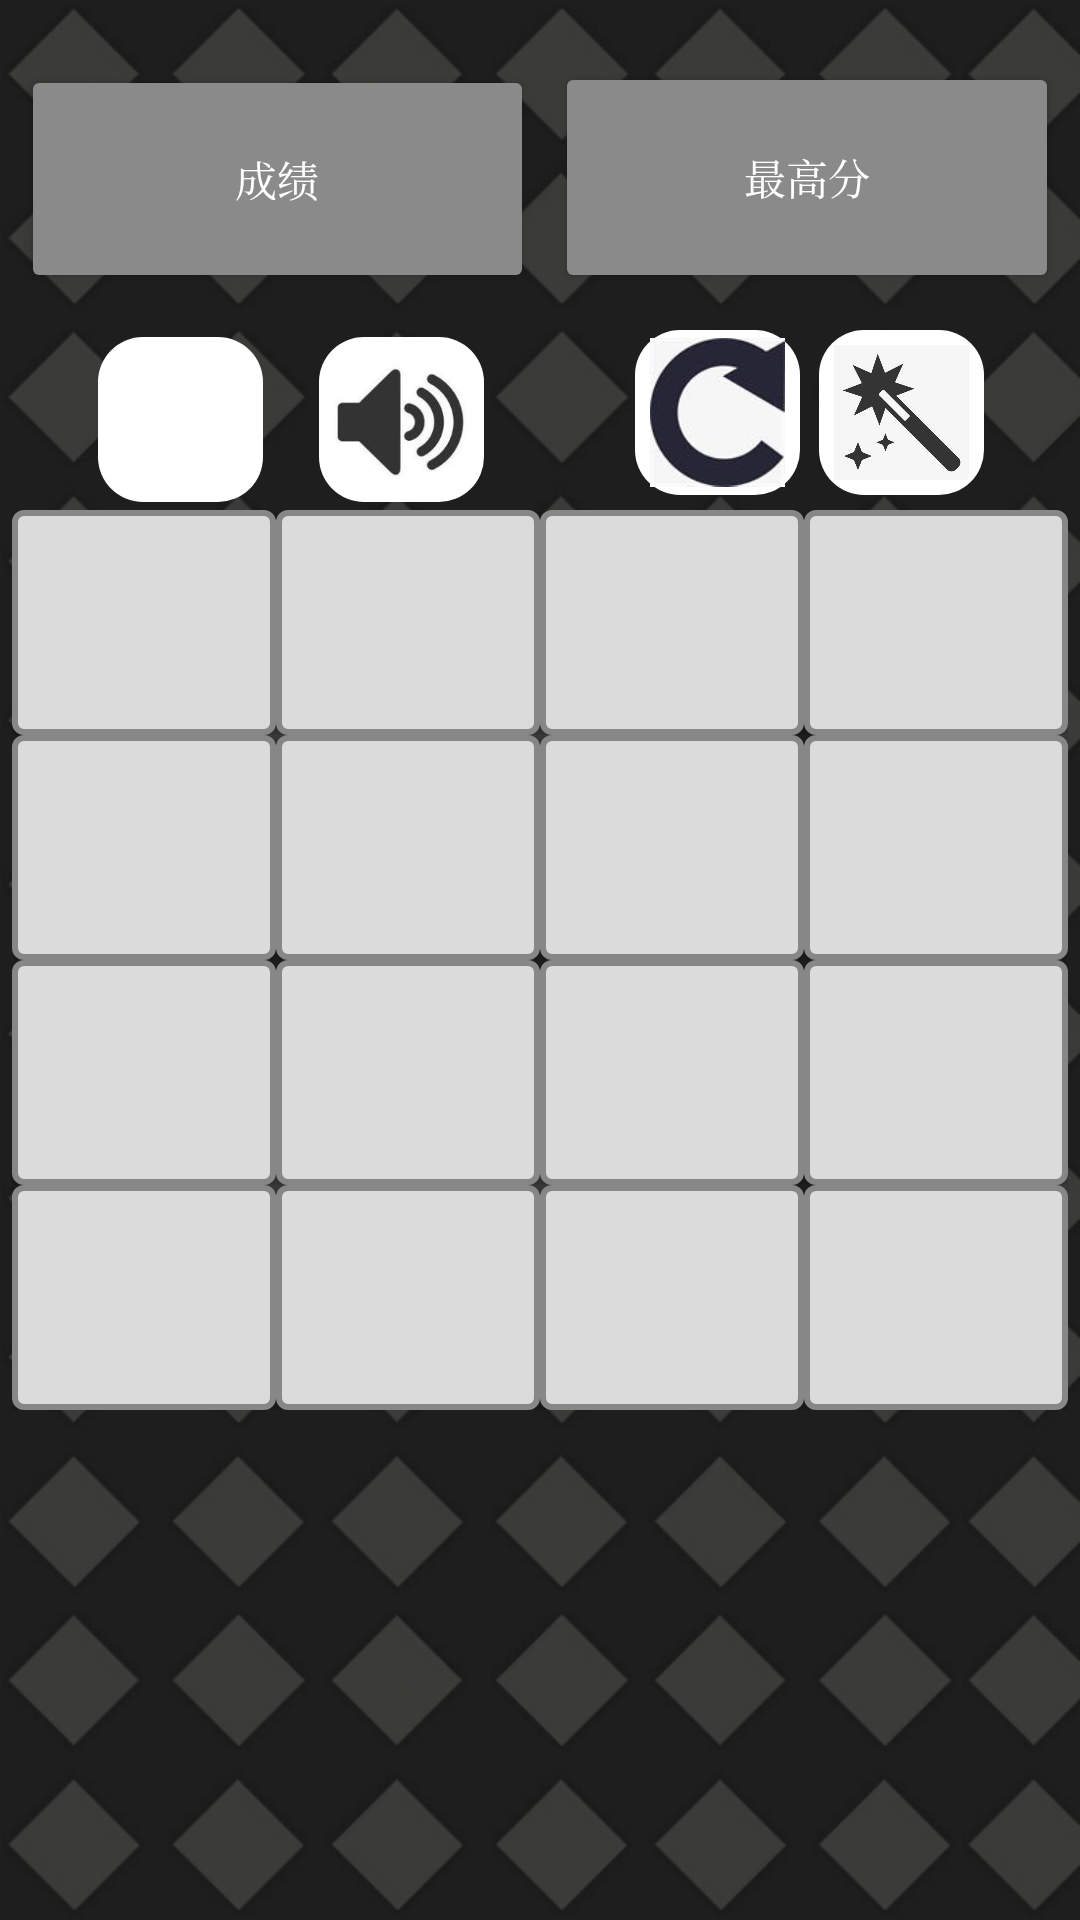

Produce the Android XML layout that renders to this screen, including the resource entries it uses.
<!-- AndroidManifest.xml: application theme AppTheme -->
<!-- res/layout/begin_main.xml -->
<?xml version="1.0" encoding="utf-8"?>
<androidx.constraintlayout.widget.ConstraintLayout xmlns:android="http://schemas.android.com/apk/res/android"
    xmlns:app="http://schemas.android.com/apk/res-auto"
    xmlns:tools="http://schemas.android.com/tools"
    android:layout_width="match_parent"
    android:layout_height="match_parent"
    android:background="@mipmap/b"
    tools:context=".MainActivity">

    <Button
        android:id="@+id/game_score_tv"
        style="@style/Widget.AppCompat.Button"
        android:layout_width="171dp"
        android:layout_height="76dp"
        android:backgroundTint="#8B8A8A"
        android:fontFamily="serif"
        android:padding="1dp"
        android:text="成绩"
        android:textColor="#FFFFFF"
        android:textSize="14sp"
        app:layout_constraintBottom_toTopOf="@+id/game_field_view"
        app:layout_constraintEnd_toStartOf="@id/record_tv"
        app:layout_constraintStart_toStartOf="parent"
        app:layout_constraintTop_toTopOf="parent"
        app:layout_constraintVertical_bias="0.231" />

    <ImageButton
        android:id="@+id/goback_button"
        android:layout_width="55dp"
        android:layout_height="55dp"

        android:layout_marginEnd="60dp"
        android:background="@drawable/value_icon"

        android:padding="5dp"
        android:scaleType="centerCrop"

        android:src="@mipmap/goback"
        app:layout_constraintBottom_toBottomOf="parent"
        app:layout_constraintEnd_toEndOf="parent"
        app:layout_constraintHorizontal_bias="0.134"
        app:layout_constraintStart_toStartOf="parent"
        app:layout_constraintTop_toTopOf="parent"
        app:layout_constraintVertical_bias="0.192" />

    <ImageButton
        android:id="@+id/sound_button"
        android:layout_width="55dp"
        android:layout_height="55dp"

        android:layout_marginEnd="60dp"
        android:background="@drawable/value_icon"

        android:padding="5dp"
        android:scaleType="centerCrop"

        android:src="@mipmap/sound1"
        app:layout_constraintBottom_toBottomOf="parent"
        app:layout_constraintEnd_toEndOf="parent"
        app:layout_constraintHorizontal_bias="0.434"
        app:layout_constraintStart_toStartOf="parent"
        app:layout_constraintTop_toTopOf="parent"
        app:layout_constraintVertical_bias="0.192" />

    <TableLayout
        android:id="@+id/game_field_view"
        android:layout_width="wrap_content"
        android:layout_height="wrap_content"
        app:layout_constraintBottom_toBottomOf="parent"
        app:layout_constraintEnd_toEndOf="parent"
        app:layout_constraintStart_toStartOf="parent"
        app:layout_constraintTop_toTopOf="parent">

        <TableRow
            android:layout_width="match_parent"
            android:layout_height="wrap_content">

            <Button
                android:id="@+id/button_1_1"
                style="@style/ButtonTextStyle"
                android:background="@drawable/button_empty" />

            <Button
                android:id="@+id/button_1_2"
                style="@style/ButtonTextStyle"
                android:background="@drawable/button_empty" />

            <Button
                android:id="@+id/button_1_3"
                style="@style/ButtonTextStyle"
                android:background="@drawable/button_empty" />

            <Button
                android:id="@+id/button_1_4"
                style="@style/ButtonTextStyle"
                android:background="@drawable/button_empty" />
        </TableRow>

        <TableRow
            android:layout_width="match_parent"
            android:layout_height="wrap_content">

            <Button
                android:id="@+id/button_2_1"
                style="@style/ButtonTextStyle"
                android:background="@drawable/button_empty" />

            <Button
                android:id="@+id/button_2_2"
                style="@style/ButtonTextStyle"
                android:background="@drawable/button_empty" />

            <Button
                android:id="@+id/button_2_3"
                style="@style/ButtonTextStyle"
                android:background="@drawable/button_empty" />

            <Button
                android:id="@+id/button_2_4"
                style="@style/ButtonTextStyle"
                android:background="@drawable/button_empty" />
        </TableRow>

        <TableRow
            android:layout_width="match_parent"
            android:layout_height="wrap_content">

            <Button
                android:id="@+id/button_3_1"
                style="@style/ButtonTextStyle"
                android:background="@drawable/button_empty" />

            <Button
                android:id="@+id/button_3_2"
                style="@style/ButtonTextStyle"
                android:background="@drawable/button_empty" />

            <Button
                android:id="@+id/button_3_3"
                style="@style/ButtonTextStyle"
                android:background="@drawable/button_empty" />

            <Button
                android:id="@+id/button_3_4"
                style="@style/ButtonTextStyle"
                android:background="@drawable/button_empty" />
        </TableRow>

        <TableRow
            android:layout_width="match_parent"
            android:layout_height="wrap_content">

            <Button
                android:id="@+id/button_4_1"
                style="@style/ButtonTextStyle"
                android:background="@drawable/button_empty" />

            <Button
                android:id="@+id/button_4_2"
                style="@style/ButtonTextStyle"
                android:background="@drawable/button_empty" />

            <Button
                android:id="@+id/button_4_3"
                style="@style/ButtonTextStyle"
                android:background="@drawable/button_empty" />

            <Button
                android:id="@+id/button_4_4"
                style="@style/ButtonTextStyle"
                android:background="@drawable/button_empty" />
        </TableRow>
    </TableLayout>

    <FrameLayout
        android:id="@+id/transparent_view"
        android:layout_width="0dp"
        android:layout_height="0dp"
        android:visibility="invisible"
        app:layout_constraintBottom_toBottomOf="@+id/game_field_view"
        app:layout_constraintEnd_toEndOf="@+id/game_field_view"
        app:layout_constraintStart_toStartOf="@+id/game_field_view"
        app:layout_constraintTop_toTopOf="@+id/game_field_view">

    </FrameLayout>

    <TextView
        android:id="@+id/result_tv"
        android:layout_width="0dp"
        android:layout_height="0dp"
        android:background="#92CEF1AB"
        android:gravity="center_horizontal|center_vertical"
        android:textAlignment="center"
        android:textSize="36sp"
        android:textStyle="bold|italic"
        android:visibility="invisible"
        app:layout_constraintBottom_toBottomOf="@+id/game_field_view"
        app:layout_constraintEnd_toEndOf="@+id/game_field_view"
        app:layout_constraintStart_toStartOf="@+id/game_field_view"
        app:layout_constraintTop_toTopOf="@+id/game_field_view"
        tools:text="text" />

    <Button
        android:id="@+id/record_tv"
        style="@style/Widget.AppCompat.Button"
        android:layout_width="168dp"
        android:layout_height="77dp"
        android:backgroundTint="#8B8A8A"
        android:fontFamily="serif"
        android:padding="1dp"
        android:text="最高分"
        android:textColor="#FFFFFF"
        android:textSize="14sp"
        app:layout_constraintBottom_toTopOf="@+id/game_field_view"
        app:layout_constraintEnd_toEndOf="parent"
        app:layout_constraintStart_toEndOf="@+id/game_score_tv"
        app:layout_constraintTop_toTopOf="parent"
        app:layout_constraintVertical_bias="0.223" />

    <ImageButton
        android:id="@+id/start_game_button"
        android:layout_width="55dp"
        android:layout_height="55dp"

        android:background="@drawable/value_icon"
        android:padding="5dp"
        android:scaleType="centerCrop"

        android:src="@mipmap/start1"
        app:layout_constraintBottom_toTopOf="@+id/game_field_view"
        app:layout_constraintEnd_toEndOf="parent"
        app:layout_constraintHorizontal_bias="0.264"
        app:layout_constraintStart_toEndOf="@+id/game_score_tv"
        app:layout_constraintTop_toTopOf="parent"
        app:layout_constraintVertical_bias="0.956" />

    <ImageButton
        android:id="@+id/tool1"
        android:layout_width="55dp"
        android:layout_height="55dp"

        android:background="@drawable/value_icon"
        android:padding="5dp"
        android:scaleType="centerCrop"

        android:src="@mipmap/tool1"
        app:layout_constraintBottom_toTopOf="@+id/game_field_view"
        app:layout_constraintEnd_toEndOf="parent"
        app:layout_constraintHorizontal_bias="0.747"
        app:layout_constraintStart_toEndOf="@+id/game_score_tv"
        app:layout_constraintTop_toTopOf="parent"
        app:layout_constraintVertical_bias="0.956" />
</androidx.constraintlayout.widget.ConstraintLayout>
<!-- resources referenced by this layout -->
<resources>
  <!-- drawable button_empty (drawable) -->
  <?xml version="1.0" encoding="utf-8"?>
  <shape xmlns:android="http://schemas.android.com/apk/res/android"
      android:shape="rectangle" >
      <corners
          android:radius="3dp"
          />
      <solid
          android:color="#DBDBDB"
          />
      <size
          android:width="75dp"
          android:height="75dp"
          />
      <stroke
          android:width="2dp"
          android:color="#878787"
          />
  </shape>
  <!-- drawable value_icon (drawable-v24) -->
  <?xml version="1.0" encoding="utf-8"?>
  <selector xmlns:android="http://schemas.android.com/apk/res/android">
  
      <item android:state_pressed="true">
          <shape android:shape="rectangle">
              <solid android:color="#FFFFFF"/>
              <corners android:radius="17dp"/>
              <padding
                  android:bottom="2dp"
                  android:left="5dp"
                  android:right="5dp"
                  android:top="5dp"
                  />
          </shape>
      </item>
  
      <item>
          <shape android:shape="rectangle">
              <solid android:color="#FFFFFF"/>
              <corners android:radius="15dp"/>
              <padding
                  android:bottom="0dp"
                  android:left="0dp"
                  android:right="0dp"
                  android:top="0dp"
                  />
          </shape>
      </item>
  
  </selector>
  <!-- mipmap b: jpg bitmap (mipmap-xhdpi, 201361 bytes) -->
  <!-- mipmap sound1: png bitmap (mipmap-xhdpi, 18477 bytes) -->
  <!-- mipmap start1: jpg bitmap (mipmap-xhdpi, 2706 bytes) -->
  <!-- mipmap tool1: jpg bitmap (mipmap-xhdpi, 27934 bytes) -->
  <style name="ButtonTextStyle" parent="@android:style/TextAppearance">
          <item name="android:textSize">24sp</item>
          <item name="android:textStyle">bold</item>
          <item name="android:typeface">sans</item>
      </style>
  <style name="AppTheme" parent="Theme.AppCompat.Light.NoActionBar">
          
          <item name="colorPrimary">@color/colorPrimary</item>
          <item name="colorPrimaryDark">@color/colorPrimaryDark</item>
          <item name="colorAccent">@color/colorAccent</item>
      </style>
  <!-- not gathered from this repository: default colours our renderer supplied (Android Studio template values) -->
  <color name="colorPrimary">#FF6200EE</color>
  <color name="colorPrimaryDark">#FF3700B3</color>
  <color name="colorAccent">#FF03DAC5</color>
</resources>
